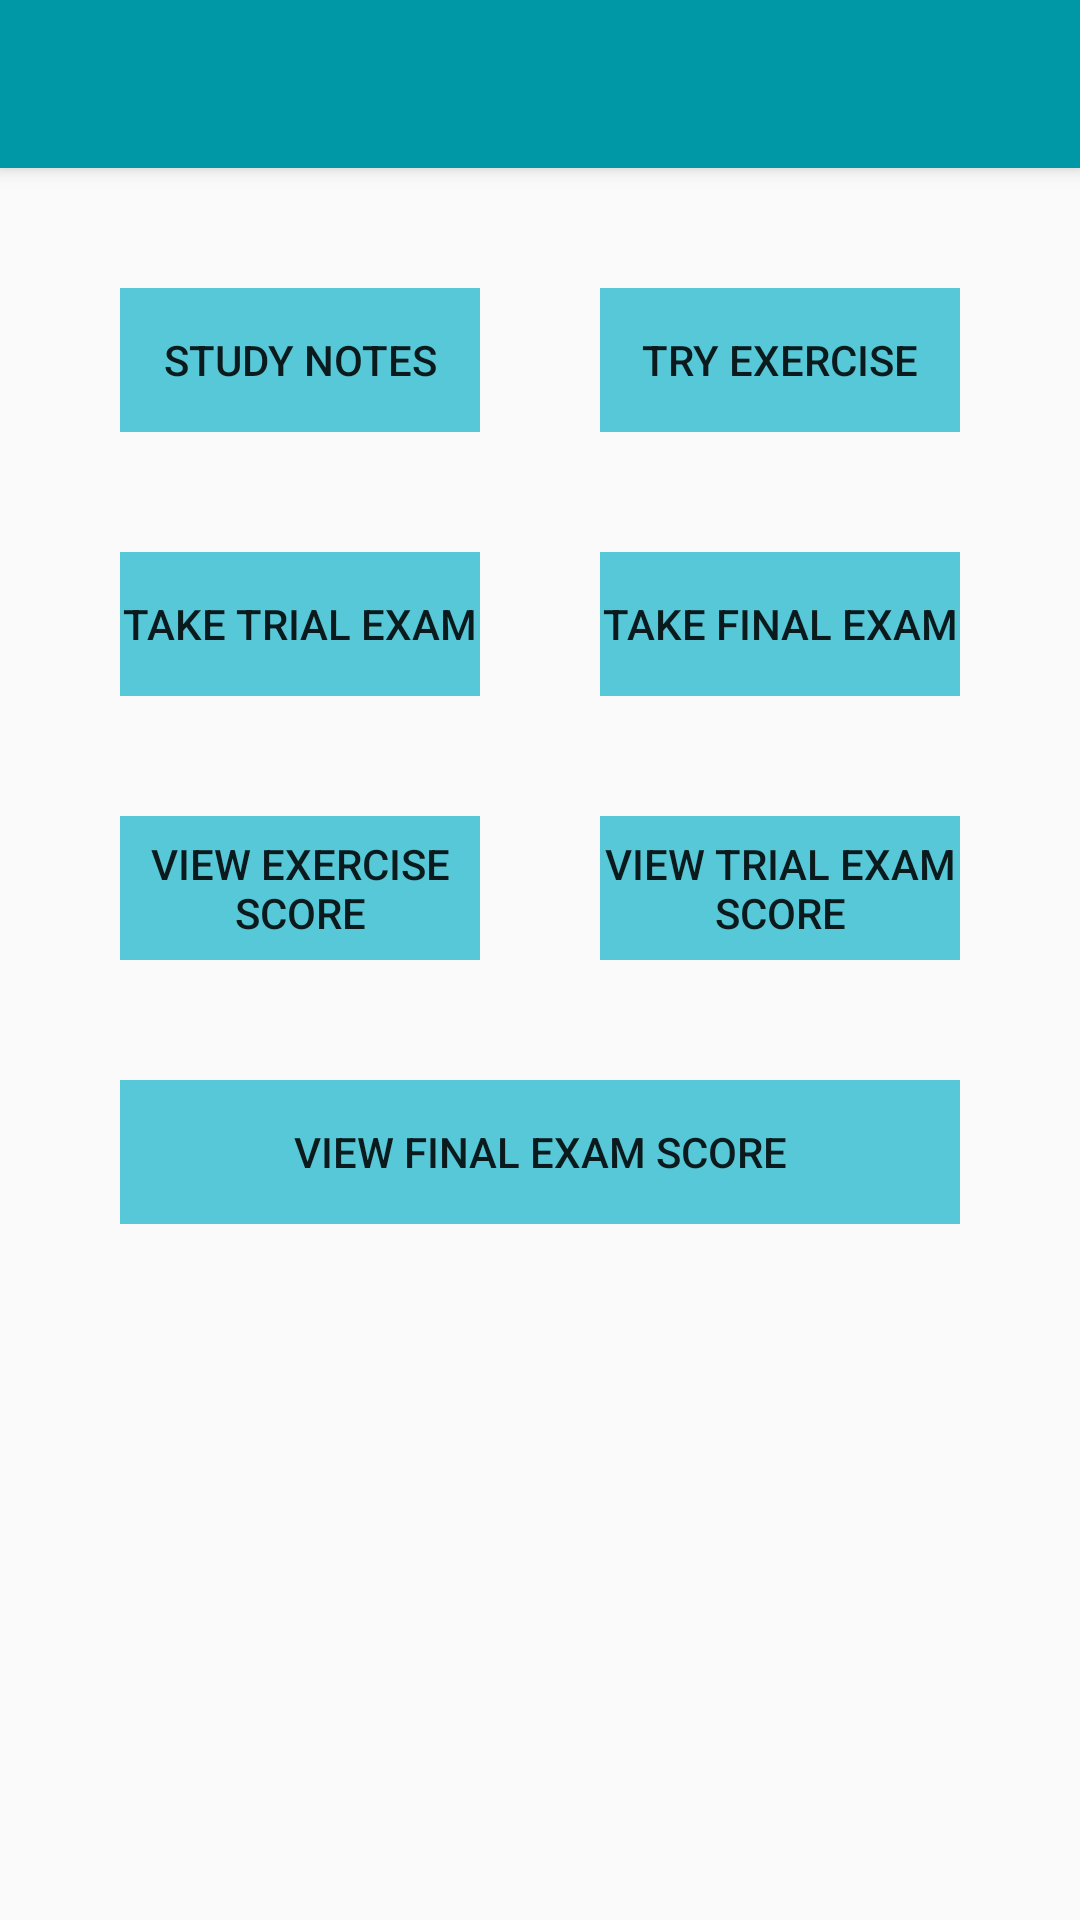

Layout XML and referenced resources for this Android screen:
<!-- AndroidManifest.xml: application theme AppTheme -->
<!-- res/layout/activity_student.xml -->
<?xml version="1.0" encoding="utf-8"?>
<android.support.design.widget.CoordinatorLayout
    xmlns:android="http://schemas.android.com/apk/res/android"
    xmlns:app="http://schemas.android.com/apk/res-auto"
    xmlns:tools="http://schemas.android.com/tools"
    android:layout_width="match_parent"
    android:layout_height="match_parent"
    tools:context=".StudentActivity">

    <android.support.design.widget.AppBarLayout
        android:layout_width="match_parent"
        android:layout_height="wrap_content"
        android:theme="@style/AppTheme.AppBarOverlay">

        <android.support.v7.widget.Toolbar
            android:id="@+id/toolbar"
            android:layout_width="match_parent"
            android:layout_height="?attr/actionBarSize"
            android:background="?attr/colorPrimary"
            app:popupTheme="@style/AppTheme.PopupOverlay" />

    </android.support.design.widget.AppBarLayout>

    <ScrollView
        android:layout_width="match_parent"
        android:layout_height="match_parent"
        android:padding="20dp"
        app:layout_behavior="@string/appbar_scrolling_view_behavior">

        <LinearLayout
            android:layout_width="match_parent"
            android:layout_height="wrap_content"
            android:orientation="vertical">

            <LinearLayout
                android:layout_width="match_parent"
                android:layout_height="wrap_content"
                android:orientation="horizontal">

                <Button
                    android:layout_width="0dp"
                    android:layout_height="wrap_content"
                    android:layout_weight="1"
                    android:layout_margin="@dimen/btn_margin"
                    style="?android:attr/borderlessButtonStyle"
                    android:background="@color/primaryLightColor"
                    android:text="@string/note_topic"
                    android:id="@+id/btn_study_note"/>

                <Button
                    android:layout_width="0dp"
                    android:layout_height="wrap_content"
                    android:layout_margin="@dimen/btn_margin"
                    android:layout_weight="1"
                    android:background="@color/primaryLightColor"
                    style="?android:attr/borderlessButtonStyle"
                    android:text="@string/exercise_ques"
                    android:id="@+id/btn_exercise"/>

            </LinearLayout>

            <LinearLayout
                android:layout_width="match_parent"
                android:layout_height="wrap_content"
                android:orientation="horizontal">

                <Button
                    android:layout_width="0dp"
                    android:layout_height="wrap_content"
                    android:layout_margin="@dimen/btn_margin"
                    android:layout_weight="1"
                    android:background="@color/primaryLightColor"
                    style="?android:attr/borderlessButtonStyle"
                    android:text="@string/trial_exam"
                    android:id="@+id/btn_trial"/>

                <Button
                    android:layout_width="0dp"
                    android:layout_height="wrap_content"
                    android:layout_margin="@dimen/btn_margin"
                    android:layout_weight="1"
                    android:background="@color/primaryLightColor"
                    style="?android:attr/borderlessButtonStyle"
                    android:text="@string/final_exam"
                    android:id="@+id/btn_final"/>

            </LinearLayout>


            <LinearLayout
                android:layout_width="match_parent"
                android:layout_height="wrap_content"
                android:orientation="horizontal">

                <Button
                    android:layout_width="0dp"
                    android:layout_height="wrap_content"
                    android:text="@string/view_exercise_score"
                    android:layout_margin="@dimen/btn_margin"
                    android:layout_weight="1"
                    android:background="@color/primaryLightColor"
                    style="?android:attr/borderlessButtonStyle"
                    android:id="@+id/btn_view_exercise_score"/>

                <Button
                    android:layout_width="0dp"
                    android:layout_height="wrap_content"
                    android:text="@string/view_trial_score"
                    android:layout_margin="@dimen/btn_margin"
                    android:layout_weight="1"
                    android:background="@color/primaryLightColor"
                    style="?android:attr/borderlessButtonStyle"
                    android:id="@+id/btn_view_trial_score"/>

            </LinearLayout>


            <Button
                android:layout_width="match_parent"
                android:layout_height="wrap_content"
                android:text="@string/view_final_score"
                android:layout_margin="@dimen/btn_margin"
                android:background="@color/primaryLightColor"
                style="?android:attr/borderlessButtonStyle"
                android:id="@+id/btn_view_final_score"/>

        </LinearLayout>

    </ScrollView>

</android.support.design.widget.CoordinatorLayout>
<!-- resources referenced by this layout -->
<resources>
  <color name="primaryLightColor">#56c8d8</color>
  <dimen name="btn_margin">20dp</dimen>
  <string name="exercise_ques">Try Exercise</string>
  <string name="final_exam">Take Final Exam</string>
  <string name="note_topic">Study Notes</string>
  <string name="trial_exam">Take Trial Exam</string>
  <string name="view_exercise_score">View Exercise Score</string>
  <string name="view_final_score">View Final Exam Score</string>
  <string name="view_trial_score">View Trial Exam Score</string>
  <style name="AppTheme.AppBarOverlay" parent="ThemeOverlay.AppCompat.Dark.ActionBar" />
  <style name="AppTheme.PopupOverlay" parent="ThemeOverlay.AppCompat.Light" />
  <style name="AppTheme" parent="Theme.AppCompat.Light.NoActionBar">
          
          <item name="colorPrimary">@color/colorPrimary</item>
          <item name="colorPrimaryDark">@color/colorPrimaryDark</item>
          <item name="colorAccent">@color/colorPrimary</item>
      </style>
  <color name="colorPrimary">#0097a7</color>
  <color name="colorPrimaryDark">#006978</color>
</resources>
